Photos from the image-classification dataset "vignettes" in the GitHub repository alexliyihao/AAPI_code. Its 8 classes are: arteriole, artery, distal_tubule, glom, glomerulus, glomerulus_gs, proximal tubule, proximal_tubule.

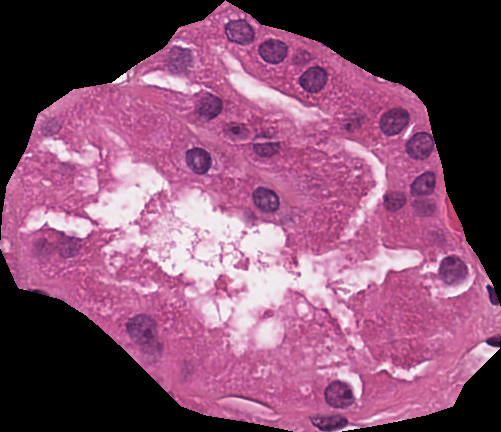
Label: proximal tubule

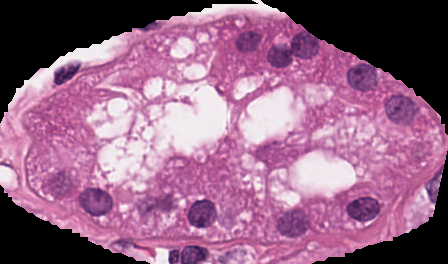
Label: distal_tubule

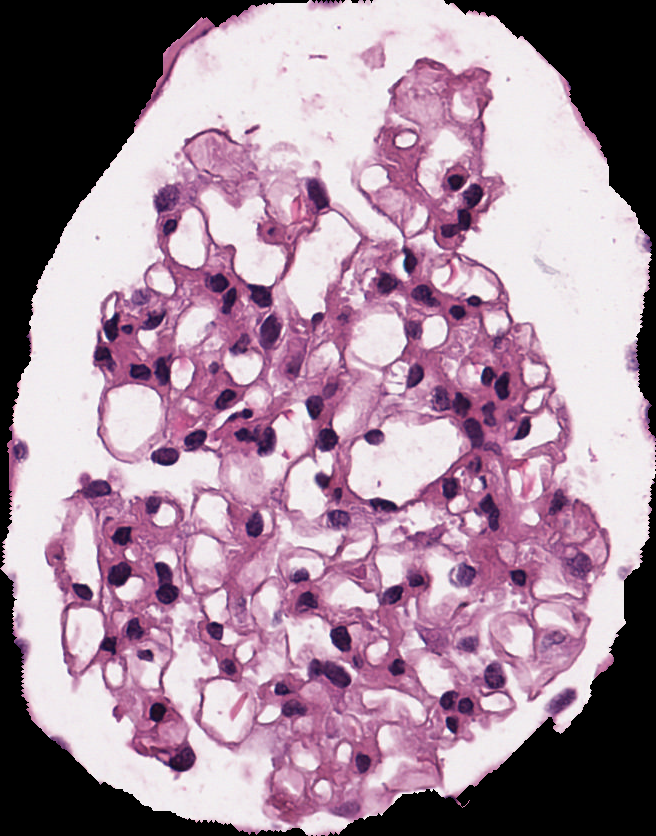
Label: glomerulus

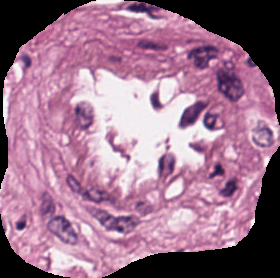
Label: artery

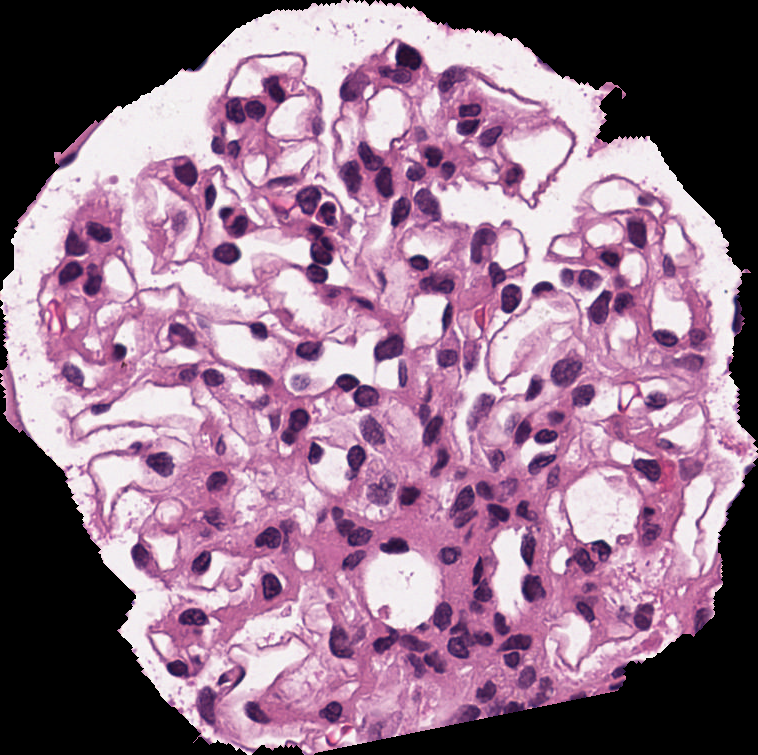
Label: glomerulus

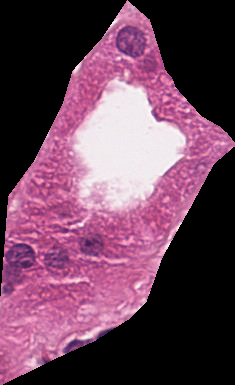
Label: proximal_tubule
